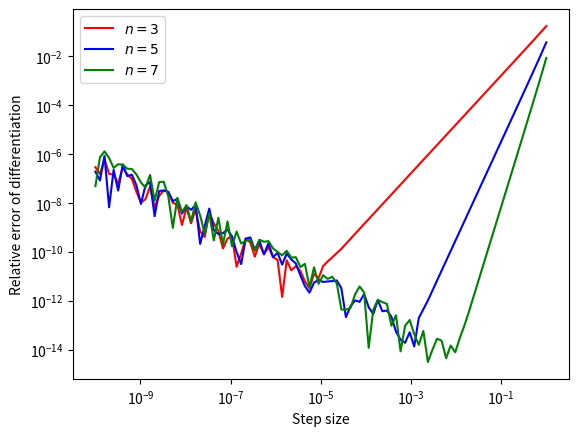

This figure's Python source:
import numpy as np
import matplotlib.pyplot as plt
import math

def f(x):
    return np.exp(x)

def fpr(x):
    return np.exp(x)

def d3(x,h):
    return (-f(x-h)+f(x+h))/2.0/h

def d5(x,h):
    return (f(x-2*h)-8.0*f(x-h)+8.0*f(x+h)-f(x+2*h))/12.0/h

def d7(x,h):
    return (-f(x-3*h)+9.0*f(x-2*h)-45.0*f(x-h)+45.0*f(x+h)-9.0*f(x+2*h)+f(x+3*h))/60.0/h

xx = 10**(np.linspace(-10,0,100))
xv = 2.0
yy3 = np.abs((d3(xv,xx)-fpr(xv))/fpr(xv))
yy5 = np.abs((d5(xv,xx)-fpr(xv))/fpr(xv))
yy7 = np.abs((d7(xv,xx)-fpr(xv))/fpr(xv))

#print(xx)
plt.loglog(xx,yy3,c='r',label=r"$n=3$")
plt.loglog(xx,yy5,c='b',label=r"$n=5$")
plt.loglog(xx,yy7,c='g',label=r"$n=7$")
plt.xlabel("Step size")
plt.ylabel("Relative error of differentiation")

plt.legend()
plt.show()
